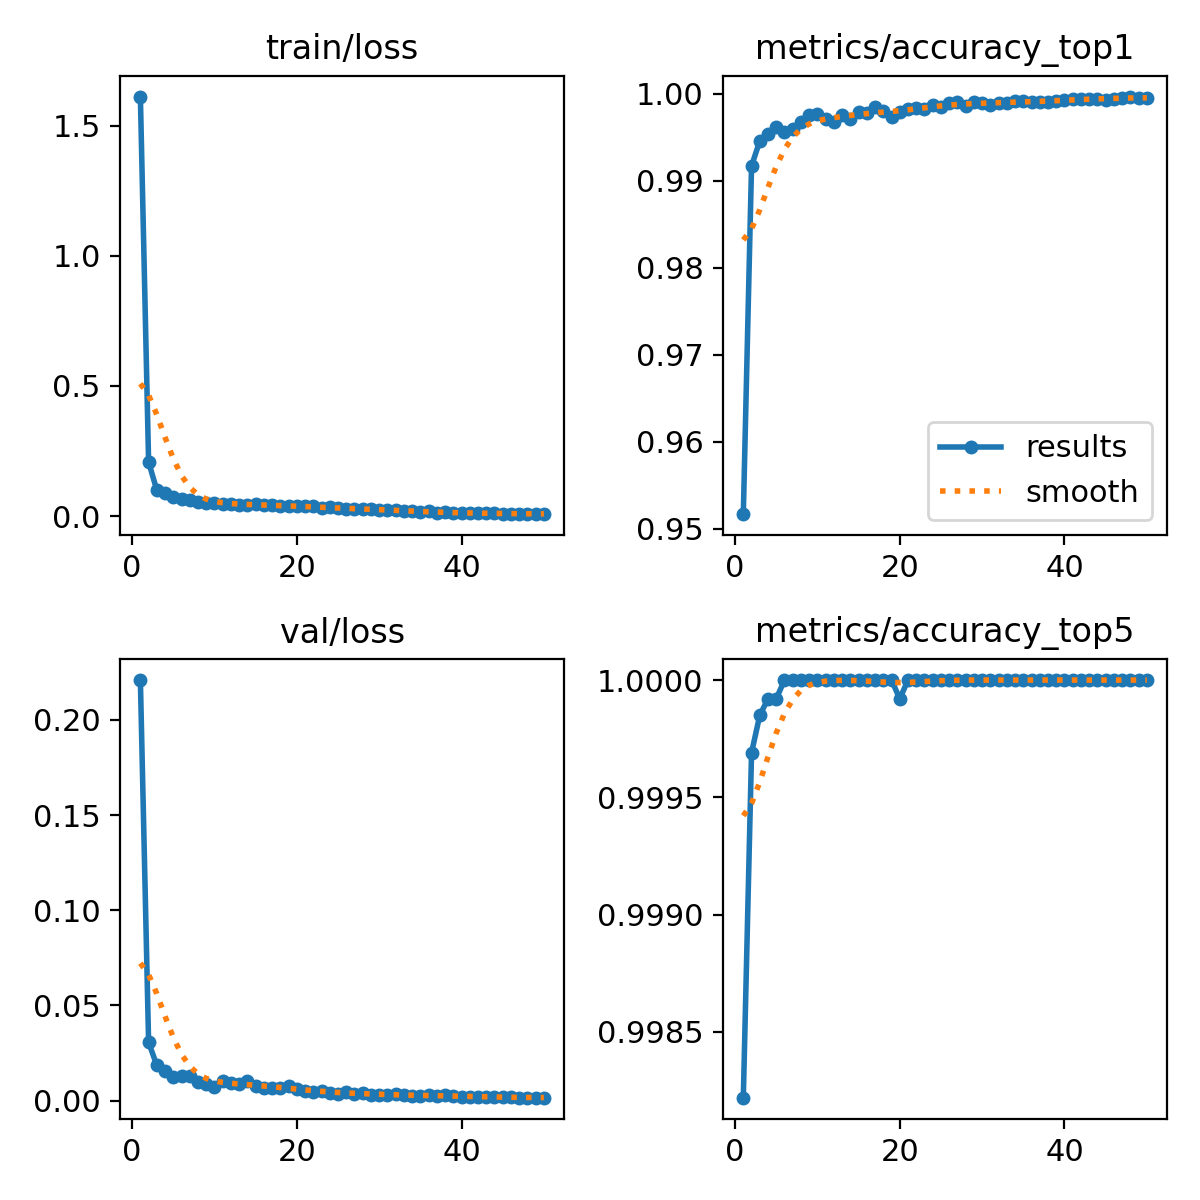

The data file committed next to this chart (first rows):
epoch, time, train/loss, metrics/accuracy_top1, metrics/accuracy_top5, val/loss, lr/pg0, lr/pg1, lr/pg2, lr/pg3, lr/pg4, lr/pg5, lr/pg6, lr/pg7
1, 226.3, 1.611, 0.9517, 0.9982, 0.221, 0.009962, 0.003321, 0.009962, 0.003321, 0.009962, 0.003321, 0.009962, 0.003321
2, 407.3, 0.2079, 0.9917, 0.9997, 0.03063, 0.01994, 0.006647, 0.01994, 0.006647, 0.01994, 0.006647, 0.01994, 0.006647
3, 568.8, 0.09985, 0.9946, 0.9999, 0.01841, 0.02984, 0.009948, 0.02984, 0.009948, 0.02984, 0.009948, 0.02984, 0.009948
4, 727.6, 0.08942, 0.9953, 0.9999, 0.01551, 0.02974, 0.009912, 0.02974, 0.009912, 0.02974, 0.009912, 0.02974, 0.009912
5, 886.8, 0.07487, 0.9962, 0.9999, 0.01261, 0.02953, 0.009844, 0.02953, 0.009844, 0.02953, 0.009844, 0.02953, 0.009844
6, 1047, 0.06469, 0.9957, 1, 0.01312, 0.02927, 0.009758, 0.02927, 0.009758, 0.02927, 0.009758, 0.02927, 0.009758
7, 1208, 0.0628, 0.996, 1, 0.01305, 0.02896, 0.009652, 0.02896, 0.009652, 0.02896, 0.009652, 0.02896, 0.009652
8, 1379, 0.05505, 0.9968, 1, 0.00974, 0.02859, 0.009529, 0.02859, 0.009529, 0.02859, 0.009529, 0.02859, 0.009529
9, 1540, 0.05239, 0.9975, 1, 0.00861, 0.02816, 0.009388, 0.02816, 0.009388, 0.02816, 0.009388, 0.02816, 0.009388
10, 1700, 0.05043, 0.9977, 1, 0.00704, 0.02769, 0.009229, 0.02769, 0.009229, 0.02769, 0.009229, 0.02769, 0.009229
11, 1858, 0.04788, 0.9971, 1, 0.01049, 0.02716, 0.009055, 0.02716, 0.009055, 0.02716, 0.009055, 0.02716, 0.009055
12, 2027, 0.04667, 0.9968, 1, 0.0093, 0.02659, 0.008864, 0.02659, 0.008864, 0.02659, 0.008864, 0.02659, 0.008864
13, 2194, 0.04386, 0.9976, 1, 0.00859, 0.02598, 0.008658, 0.02598, 0.008658, 0.02598, 0.008658, 0.02598, 0.008658
14, 2357, 0.04435, 0.9971, 1, 0.01021, 0.02532, 0.008439, 0.02532, 0.008439, 0.02532, 0.008439, 0.02532, 0.008439
15, 2518, 0.04747, 0.9979, 1, 0.00764, 0.02462, 0.008205, 0.02462, 0.008205, 0.02462, 0.008205, 0.02462, 0.008205
16, 2677, 0.04215, 0.9978, 1, 0.00661, 0.02388, 0.00796, 0.02388, 0.00796, 0.02388, 0.00796, 0.02388, 0.00796
17, 2836, 0.04237, 0.9984, 1, 0.00676, 0.02311, 0.007702, 0.02311, 0.007702, 0.02311, 0.007702, 0.02311, 0.007702
18, 2996, 0.03836, 0.998, 1, 0.00679, 0.0223, 0.007435, 0.0223, 0.007435, 0.0223, 0.007435, 0.0223, 0.007435
19, 3163, 0.03843, 0.9973, 1, 0.00785, 0.02147, 0.007158, 0.02147, 0.007158, 0.02147, 0.007158, 0.02147, 0.007158
20, 3336, 0.03924, 0.9979, 0.9999, 0.00616, 0.02062, 0.006872, 0.02062, 0.006872, 0.02062, 0.006872, 0.02062, 0.006872
21, 3496, 0.03835, 0.9982, 1, 0.00493, 0.01974, 0.00658, 0.01974, 0.00658, 0.01974, 0.00658, 0.01974, 0.00658
22, 3656, 0.03835, 0.9984, 1, 0.00467, 0.01884, 0.006281, 0.01884, 0.006281, 0.01884, 0.006281, 0.01884, 0.006281
23, 3817, 0.03128, 0.9982, 1, 0.00493, 0.01793, 0.005978, 0.01793, 0.005978, 0.01793, 0.005978, 0.01793, 0.005978
24, 3985, 0.03393, 0.9988, 1, 0.004, 0.01701, 0.00567, 0.01701, 0.00567, 0.01701, 0.00567, 0.01701, 0.00567
25, 4150, 0.03165, 0.9985, 1, 0.00362, 0.01608, 0.005361, 0.01608, 0.005361, 0.01608, 0.005361, 0.01608, 0.005361
26, 4311, 0.02854, 0.9989, 1, 0.00449, 0.01515, 0.00505, 0.01515, 0.00505, 0.01515, 0.00505, 0.01515, 0.00505
27, 4470, 0.0285, 0.9991, 1, 0.00335, 0.01422, 0.004739, 0.01422, 0.004739, 0.01422, 0.004739, 0.01422, 0.004739
28, 4631, 0.0268, 0.9986, 1, 0.00418, 0.01329, 0.00443, 0.01329, 0.00443, 0.01329, 0.00443, 0.01329, 0.00443
29, 4789, 0.0286, 0.9991, 1, 0.00298, 0.01237, 0.004122, 0.01237, 0.004122, 0.01237, 0.004122, 0.01237, 0.004122
30, 4960, 0.02417, 0.999, 1, 0.00312, 0.01146, 0.003819, 0.01146, 0.003819, 0.01146, 0.003819, 0.01146, 0.003819
31, 5120, 0.02457, 0.9988, 1, 0.00313, 0.01056, 0.00352, 0.01056, 0.00352, 0.01056, 0.00352, 0.01056, 0.00352
32, 5277, 0.0225, 0.999, 1, 0.00342, 0.009683, 0.003228, 0.009683, 0.003228, 0.009683, 0.003228, 0.009683, 0.003228
33, 5437, 0.02101, 0.999, 1, 0.00264, 0.008827, 0.002942, 0.008827, 0.002942, 0.008827, 0.002942, 0.008827, 0.002942
34, 5596, 0.01966, 0.9991, 1, 0.00251, 0.007996, 0.002665, 0.007996, 0.002665, 0.007996, 0.002665, 0.007996, 0.002665
35, 5761, 0.01676, 0.9991, 1, 0.00232, 0.007193, 0.002398, 0.007193, 0.002398, 0.007193, 0.002398, 0.007193, 0.002398
36, 5928, 0.01806, 0.9991, 1, 0.00268, 0.006421, 0.00214, 0.006421, 0.00214, 0.006421, 0.00214, 0.006421, 0.00214
37, 6100, 0.01339, 0.9991, 1, 0.00261, 0.005684, 0.001895, 0.005684, 0.001895, 0.005684, 0.001895, 0.005684, 0.001895
38, 6259, 0.01557, 0.9991, 1, 0.00306, 0.004984, 0.001661, 0.004984, 0.001661, 0.004984, 0.001661, 0.004984, 0.001661
39, 6420, 0.01366, 0.9991, 1, 0.00233, 0.004325, 0.001442, 0.004325, 0.001442, 0.004325, 0.001442, 0.004325, 0.001442
40, 6580, 0.01207, 0.9993, 1, 0.00208, 0.003708, 0.001236, 0.003708, 0.001236, 0.003708, 0.001236, 0.003708, 0.001236
41, 6759, 0.01038, 0.9994, 1, 0.002, 0.003136, 0.001045, 0.003136, 0.001045, 0.003136, 0.001045, 0.003136, 0.001045
42, 6934, 0.01191, 0.9994, 1, 0.00188, 0.002612, 0.0008706, 0.002612, 0.0008706, 0.002612, 0.0008706, 0.002612, 0.0008706
43, 7092, 0.01155, 0.9995, 1, 0.00197, 0.002137, 0.0007123, 0.002137, 0.0007123, 0.002137, 0.0007123, 0.002137, 0.0007123
44, 7250, 0.01193, 0.9995, 1, 0.00192, 0.001713, 0.0005711, 0.001713, 0.0005711, 0.001713, 0.0005711, 0.001713, 0.0005711
45, 7407, 0.00917, 0.9993, 1, 0.00179, 0.001343, 0.0004476, 0.001343, 0.0004476, 0.001343, 0.0004476, 0.001343, 0.0004476
46, 7572, 0.00916, 0.9995, 1, 0.00163, 0.001027, 0.0003423, 0.001027, 0.0003423, 0.001027, 0.0003423, 0.001027, 0.0003423
47, 7737, 0.0094, 0.9995, 1, 0.00158, 0.0007665, 0.0002555, 0.0007665, 0.0002555, 0.0007665, 0.0002555, 0.0007665, 0.0002555
48, 7895, 0.01023, 0.9997, 1, 0.00151, 0.000563, 0.0001877, 0.000563, 0.0001877, 0.000563, 0.0001877, 0.000563, 0.0001877
49, 8054, 0.00865, 0.9995, 1, 0.0015, 0.0004171, 0.000139, 0.0004171, 0.000139, 0.0004171, 0.000139, 0.0004171, 0.000139
50, 8211, 0.00774, 0.9995, 1, 0.00149, 0.0003293, 0.0001098, 0.0003293, 0.0001098, 0.0003293, 0.0001098, 0.0003293, 0.0001098
